6-way image classification set "Fusar-classification" from GitHub (lokesh2503/Fusar-classification); label vocabulary: combined ship, dredger, passenger ship, tanker, tug, unspecified ship type.

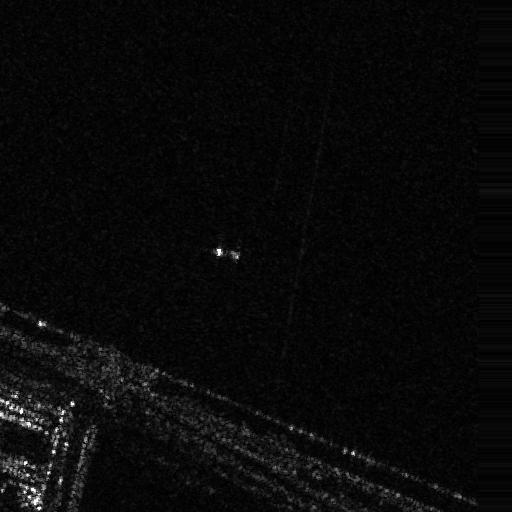
Label: unspecified ship type

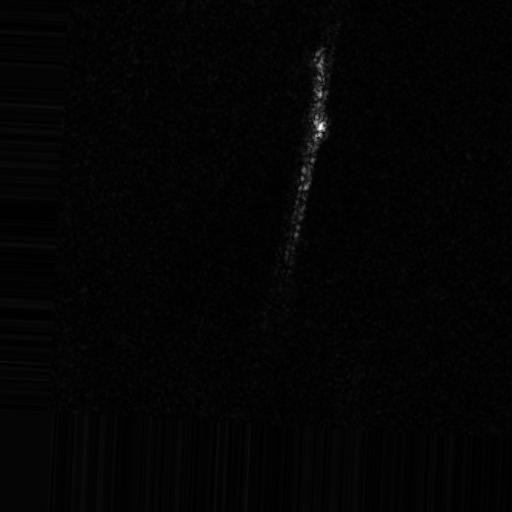
Label: tanker

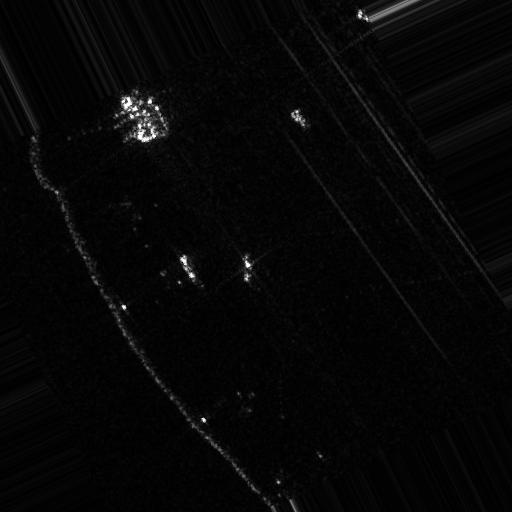
Label: dredger

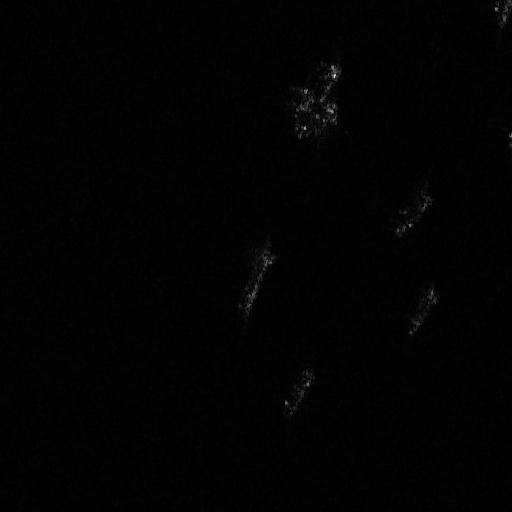
Label: combined ship

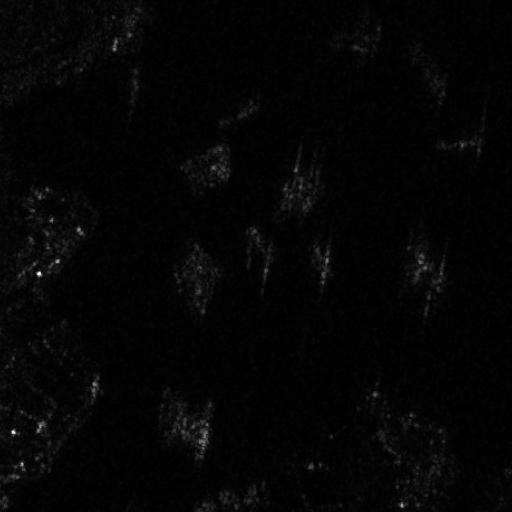
Label: passenger ship

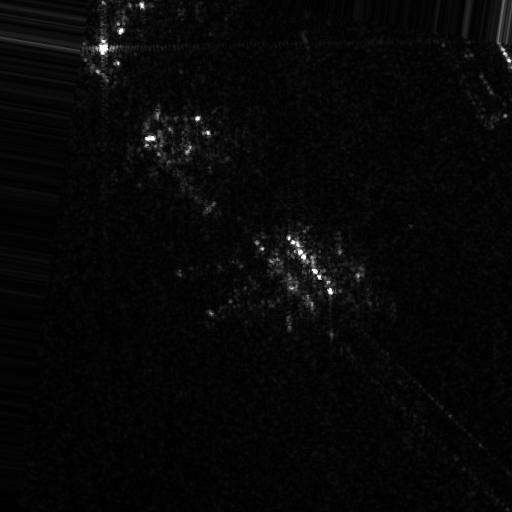
Label: tug
